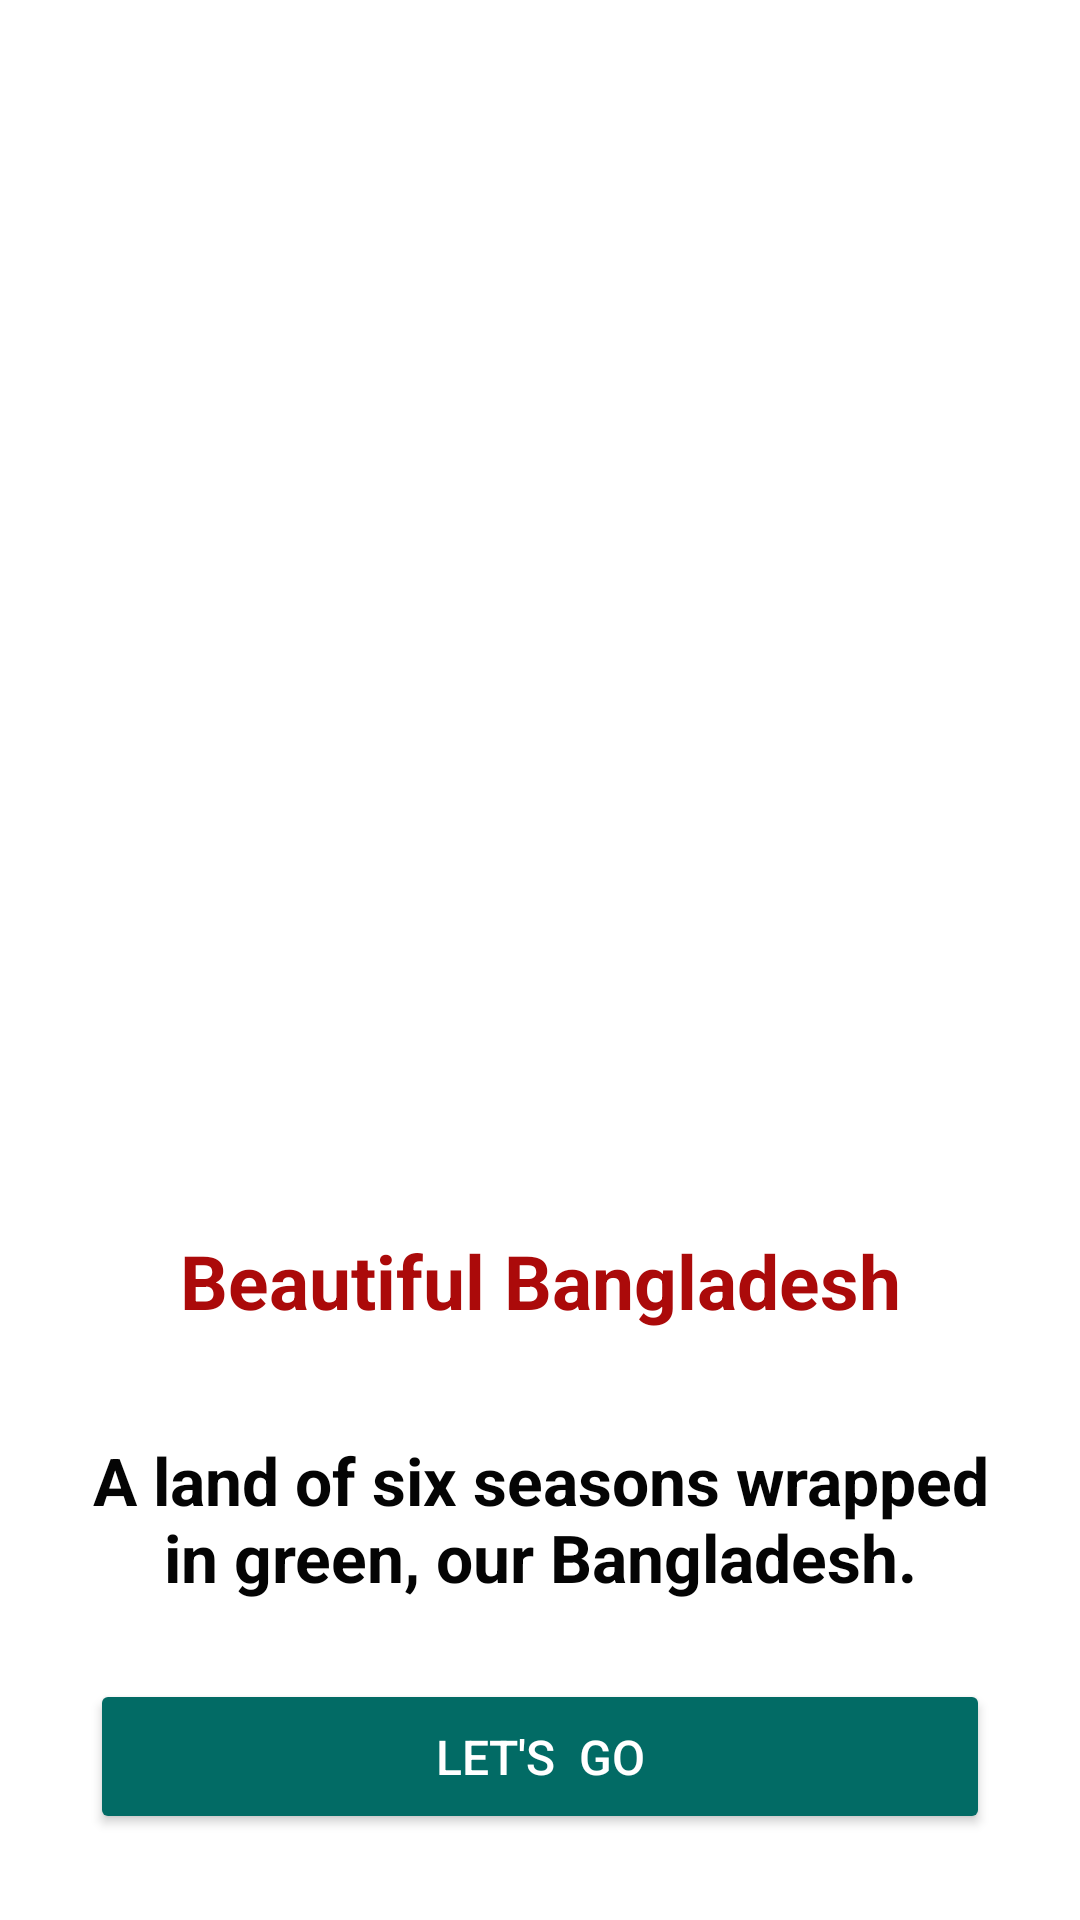

Here is an Android app screen rendered from its layout file. Give the layout XML and the strings, colors and styles it references.
<!-- AndroidManifest.xml: application theme Theme.Smart_phone_application_Assignment_02 -->
<!-- res/layout/activity_main.xml -->
<?xml version="1.0" encoding="utf-8"?>
<LinearLayout xmlns:android="http://schemas.android.com/apk/res/android"
    xmlns:app="http://schemas.android.com/apk/res-auto"
    xmlns:tools="http://schemas.android.com/tools"
    android:id="@+id/main"
    android:layout_width="match_parent"
    android:layout_height="match_parent"
    android:orientation="vertical"
    android:padding="15dp"
    android:gravity="top"
    android:background="@color/white"
    tools:context=".MainActivity">

    <ImageView
        android:id="@+id/img_greetingImageView"
        android:layout_width="500dp"
        android:layout_height="350dp"
        android:layout_gravity="center"
        android:layout_marginTop="20dp"
        android:src="@drawable/b3" />

    <TextView
        android:id="@+id/txt_greetingTextView"
        android:layout_width="match_parent"
        android:layout_height="wrap_content"
        android:gravity="center"
        android:padding="10dp"
        android:layout_marginTop="15dp"
        android:text="Beautiful Bangladesh"
        android:textColor="#AB0A0A"
        android:textSize="25sp"
        android:textStyle="bold"/>


    <TextView
        android:id="@+id/txt_greetingTextView2"
        android:layout_width="match_parent"
        android:layout_height="wrap_content"
        android:gravity="center"
        android:padding="10dp"
        android:layout_marginTop="15dp"
        android:text="A land of six seasons wrapped in green, our Bangladesh."
        android:textStyle="bold|normal"
        android:textColor="#040404"
        android:textSize="22sp"
       />

    <Button
        android:id="@+id/bt_startButton"
        android:layout_width="300dp"
        android:layout_height="wrap_content"
        android:padding="15dp"
        android:textSize="16dp"
        android:layout_gravity="center"
        android:text="Let's  Go"
        android:textColor="@color/white"
        android:layout_below="@+id/greetingTextView"
        android:layout_marginTop="16dp"
        android:backgroundTint="#026B65"/>

</LinearLayout>
<!-- resources referenced by this layout -->
<resources>
  <style name="Theme.Smart_phone_application_Assignment_02" parent="Base.Theme.Smart_phone_application_Assignment_02" />
  <style name="Base.Theme.Smart_phone_application_Assignment_02" parent="Theme.Material3.DayNight.NoActionBar">
          
          
      </style>
  <!-- not gathered from this repository: default colours our renderer supplied (Android Studio template values) -->
  <color name="white">#FFFFFFFF</color>
</resources>
